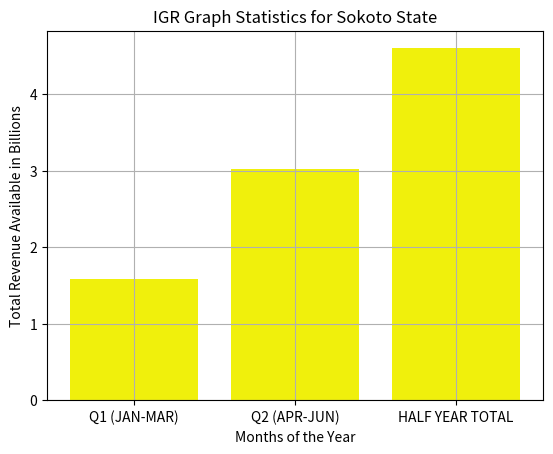

This figure's Python source:
import numpy as np
from matplotlib import pyplot as plt


dev_x=['Q1 (JAN-MAR)','Q2 (APR-JUN)','HALF YEAR TOTAL']
dev_y=[1.58,3.02,4.60]
plt.bar(dev_x, dev_y, color='#f0f00c')

#plt.gcf().axes[0].yaxis.get_major_formatter().set_scientific(False)
plt.title('IGR Graph Statistics for Sokoto State')
plt.xlabel('Months of the Year')
plt.ylabel('Total Revenue Available in Billions')
plt.grid(True)
plt.show()
